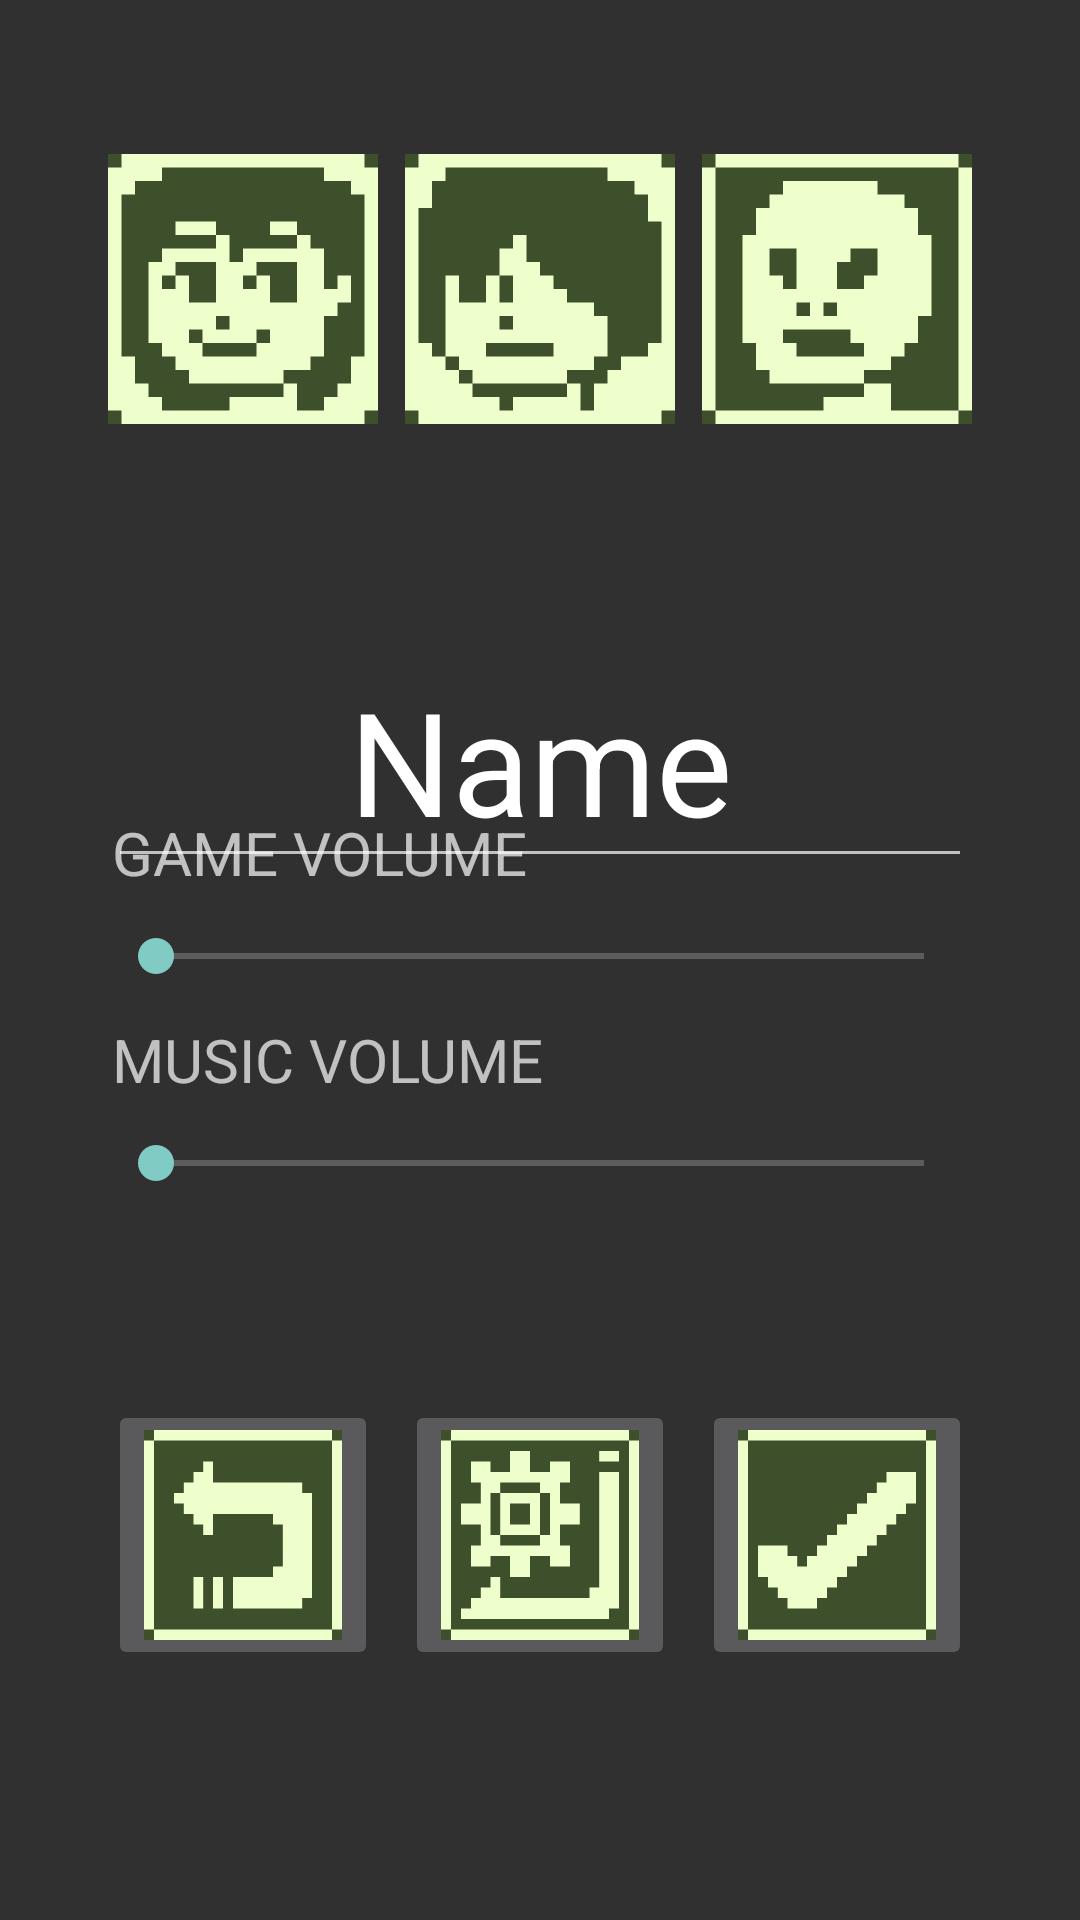

Layout XML and referenced resources for this Android screen:
<!-- AndroidManifest.xml: application theme Theme.AppCompat.NoActionBar -->
<!-- res/layout/activity_game_option.xml -->
<?xml version="1.0" encoding="utf-8"?>
<androidx.constraintlayout.widget.ConstraintLayout xmlns:android="http://schemas.android.com/apk/res/android"
    xmlns:app="http://schemas.android.com/apk/res-auto"
    xmlns:tools="http://schemas.android.com/tools"
    android:layout_width="match_parent"
    android:layout_height="match_parent"
    tools:context=".GameOptionActivity">

    <TextView
        android:id="@+id/tvGameVolume"
        android:layout_width="wrap_content"
        android:layout_height="wrap_content"
        android:layout_marginBottom="12dp"
        android:text="GAME VOLUME"
        android:textSize="20sp"
        app:layout_constraintBottom_toTopOf="@+id/sbGameVolume"
        app:layout_constraintEnd_toEndOf="parent"
        app:layout_constraintHorizontal_bias="0.007"
        app:layout_constraintStart_toStartOf="@+id/guideline4" />

    <SeekBar
        android:id="@+id/sbMusicVolume"
        android:layout_width="0dp"
        android:layout_height="wrap_content"
        android:layout_marginBottom="70dp"
        app:layout_constraintBottom_toTopOf="@+id/ibGameOptionDefault"
        app:layout_constraintEnd_toStartOf="@+id/guideline5"
        app:layout_constraintHorizontal_bias="1.0"
        app:layout_constraintStart_toStartOf="@+id/guideline4" />

    <SeekBar
        android:id="@+id/sbGameVolume"
        android:layout_width="0dp"
        android:layout_height="wrap_content"
        android:layout_marginBottom="12dp"
        app:layout_constraintBottom_toTopOf="@+id/tvMusicVolume"
        app:layout_constraintEnd_toStartOf="@+id/guideline5"
        app:layout_constraintHorizontal_bias="1.0"
        app:layout_constraintStart_toStartOf="@+id/guideline4" />

    <TextView
        android:id="@+id/tvMusicVolume"
        android:layout_width="wrap_content"
        android:layout_height="wrap_content"
        android:layout_marginBottom="12dp"
        android:text="MUSIC VOLUME"
        android:textSize="20sp"
        app:layout_constraintBottom_toTopOf="@+id/sbMusicVolume"
        app:layout_constraintEnd_toEndOf="parent"
        app:layout_constraintHorizontal_bias="0.007"
        app:layout_constraintStart_toStartOf="@+id/guideline4" />

    <androidx.constraintlayout.widget.Guideline
        android:id="@+id/guideline4"
        android:layout_width="wrap_content"
        android:layout_height="wrap_content"
        android:orientation="vertical"
        app:layout_constraintGuide_percent="0.1" />

    <androidx.constraintlayout.widget.Guideline
        android:id="@+id/guideline5"
        android:layout_width="wrap_content"
        android:layout_height="wrap_content"
        android:orientation="vertical"
        app:layout_constraintGuide_percent="0.9" />

    <ImageView
        android:id="@+id/ivPlayerIcon1"
        android:layout_width="90dp"
        android:layout_height="90dp"
        app:layout_constraintStart_toStartOf="@+id/guideline4"
        app:layout_constraintTop_toTopOf="@+id/guideline2"
        app:srcCompat="@drawable/player_human_a" />

    <androidx.constraintlayout.widget.Guideline
        android:id="@+id/guideline2"
        android:layout_width="wrap_content"
        android:layout_height="wrap_content"
        android:orientation="horizontal"
        app:layout_constraintGuide_percent="0.08" />

    <ImageView
        android:id="@+id/ivPlayerIcon2"
        android:layout_width="90dp"
        android:layout_height="90dp"
        android:adjustViewBounds="true"
        app:layout_constraintEnd_toStartOf="@+id/ivPlayerIcon3"
        app:layout_constraintHorizontal_bias="0.5"
        app:layout_constraintStart_toEndOf="@+id/ivPlayerIcon1"
        app:layout_constraintTop_toTopOf="@+id/guideline2"
        app:srcCompat="@drawable/player_human_b" />

    <ImageView
        android:id="@+id/ivPlayerIcon3"
        android:layout_width="90dp"
        android:layout_height="90dp"
        android:adjustViewBounds="true"
        app:layout_constraintEnd_toStartOf="@+id/guideline5"
        app:layout_constraintTop_toTopOf="@+id/guideline2"
        app:srcCompat="@drawable/player_alien" />

    <EditText
        android:id="@+id/etOptionUserName"
        android:layout_width="0dp"
        android:layout_height="wrap_content"
        android:layout_marginTop="70dp"
        android:ems="10"
        android:inputType="textPersonName"
        android:text="Name"
        android:textAlignment="center"
        android:textAllCaps="false"
        android:textSize="48sp"
        app:layout_constraintEnd_toStartOf="@+id/guideline5"
        app:layout_constraintStart_toStartOf="@+id/guideline4"
        app:layout_constraintTop_toBottomOf="@+id/ivPlayerIcon2" />

    <androidx.constraintlayout.widget.Guideline
        android:id="@+id/guideline3"
        android:layout_width="wrap_content"
        android:layout_height="wrap_content"
        android:orientation="horizontal"
        app:layout_constraintGuide_percent="0.87" />

    <ImageButton
        android:id="@+id/ibGameOptionSave"
        android:layout_width="90dp"
        android:layout_height="90dp"
        android:scaleType="fitXY"
        app:layout_constraintBottom_toTopOf="@+id/guideline3"
        app:layout_constraintEnd_toStartOf="@+id/guideline5"
        app:srcCompat="@drawable/button_confirm" />

    <ImageButton
        android:id="@+id/ibGameOptionDefault"
        android:layout_width="90dp"
        android:layout_height="90dp"
        android:scaleType="fitXY"
        app:layout_constraintBottom_toTopOf="@+id/guideline3"
        app:layout_constraintEnd_toStartOf="@+id/ibGameOptionSave"
        app:layout_constraintStart_toEndOf="@+id/ibGameOptionBack"
        app:srcCompat="@drawable/button_default_settings" />

    <ImageButton
        android:id="@+id/ibGameOptionBack"
        android:layout_width="90dp"
        android:layout_height="90dp"
        android:scaleType="fitXY"
        app:layout_constraintBottom_toTopOf="@+id/guideline3"
        app:layout_constraintStart_toStartOf="@+id/guideline4"
        app:srcCompat="@drawable/button_back" />

</androidx.constraintlayout.widget.ConstraintLayout>
<!-- resources referenced by this layout -->
<resources>
  <!-- drawable button_back: png bitmap (drawable, 20492 bytes) -->
  <!-- drawable button_confirm: png bitmap (drawable, 20527 bytes) -->
  <!-- drawable button_default_settings: png bitmap (drawable, 20410 bytes) -->
  <!-- drawable player_alien: png bitmap (drawable, 20562 bytes) -->
  <!-- drawable player_human_a: png bitmap (drawable, 20612 bytes) -->
  <!-- drawable player_human_b: png bitmap (drawable, 20595 bytes) -->
</resources>
